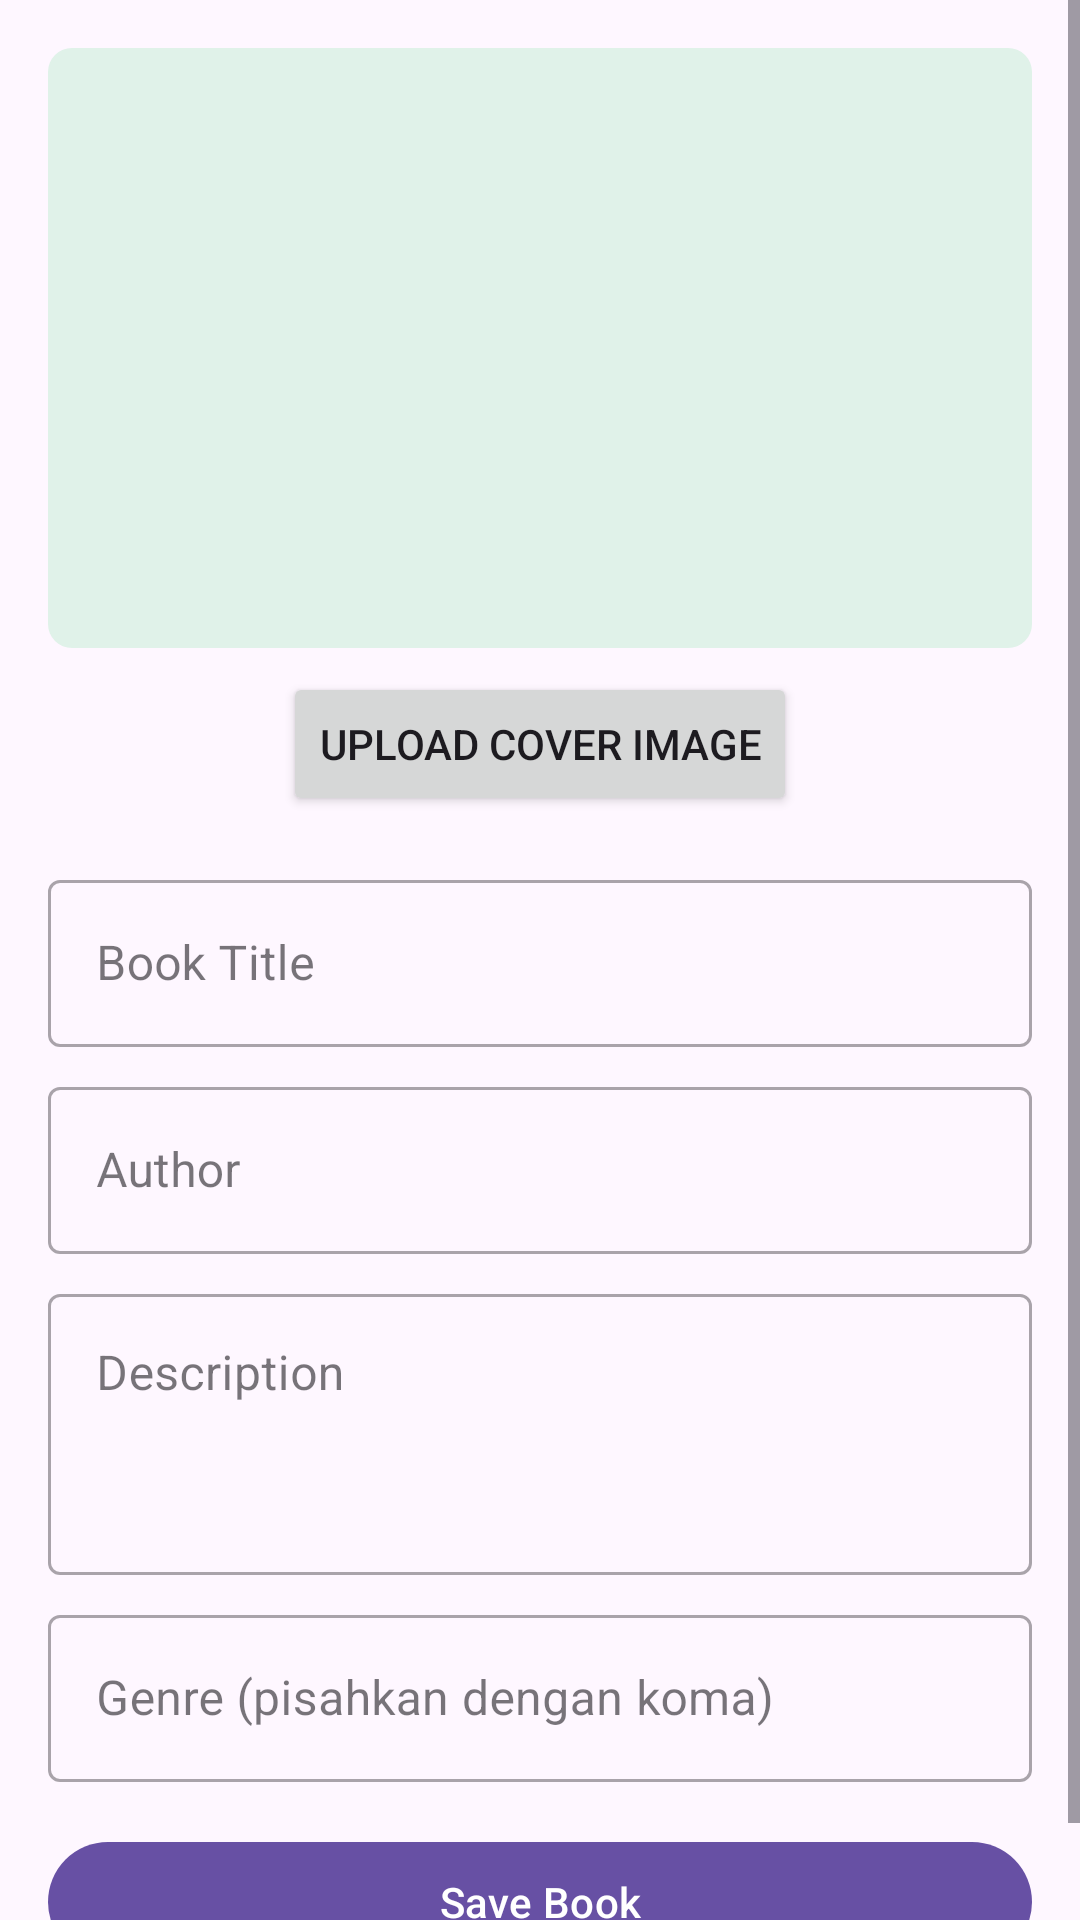

The Android layout XML behind this screen, and the referenced resources:
<!-- AndroidManifest.xml: application theme Theme.TokoBuku -->
<!-- res/layout/activity_add_book.xml -->
<?xml version="1.0" encoding="utf-8"?>
<ScrollView xmlns:android="http://schemas.android.com/apk/res/android"
    xmlns:app="http://schemas.android.com/apk/res-auto"
    xmlns:tools="http://schemas.android.com/tools"
    android:layout_width="match_parent"
    android:layout_height="match_parent"
    tools:context=".activity.AddBookActivity">

    <androidx.constraintlayout.widget.ConstraintLayout
        android:layout_width="match_parent"
        android:layout_height="wrap_content"
        android:padding="16dp">

        <ImageView
            android:id="@+id/bookCoverImageView"
            android:layout_width="0dp"
            android:layout_height="200dp"
            android:scaleType="centerCrop"
            app:layout_constraintEnd_toEndOf="parent"
            app:layout_constraintStart_toStartOf="parent"
            app:layout_constraintTop_toTopOf="parent"
            app:srcCompat="@drawable/gradient_background_placeholder" />

        <Button
            android:id="@+id/uploadImageButton"
            android:layout_width="wrap_content"
            android:layout_height="wrap_content"
            android:layout_marginTop="8dp"
            android:text="Upload Cover Image"
            app:layout_constraintEnd_toEndOf="parent"
            app:layout_constraintStart_toStartOf="parent"
            app:layout_constraintTop_toBottomOf="@+id/bookCoverImageView" />

        <com.google.android.material.textfield.TextInputLayout
            android:id="@+id/titleTextInputLayout"
            style="@style/Widget.MaterialComponents.TextInputLayout.OutlinedBox"
            android:layout_width="0dp"
            android:layout_height="wrap_content"
            android:layout_marginTop="16dp"
            app:layout_constraintEnd_toEndOf="parent"
            app:layout_constraintStart_toStartOf="parent"
            app:layout_constraintTop_toBottomOf="@+id/uploadImageButton">

            <com.google.android.material.textfield.TextInputEditText
                android:id="@+id/titleEditText"
                android:layout_width="match_parent"
                android:layout_height="wrap_content"
                android:hint="Book Title" />
        </com.google.android.material.textfield.TextInputLayout>

        <com.google.android.material.textfield.TextInputLayout
            android:id="@+id/authorTextInputLayout"
            style="@style/Widget.MaterialComponents.TextInputLayout.OutlinedBox"
            android:layout_width="0dp"
            android:layout_height="wrap_content"
            android:layout_marginTop="8dp"
            app:layout_constraintEnd_toEndOf="parent"
            app:layout_constraintStart_toStartOf="parent"
            app:layout_constraintTop_toBottomOf="@+id/titleTextInputLayout">

            <com.google.android.material.textfield.TextInputEditText
                android:id="@+id/authorEditText"
                android:layout_width="match_parent"
                android:layout_height="wrap_content"
                android:hint="Author" />
        </com.google.android.material.textfield.TextInputLayout>

        <com.google.android.material.textfield.TextInputLayout
            android:id="@+id/descriptionTextInputLayout"
            style="@style/Widget.MaterialComponents.TextInputLayout.OutlinedBox"
            android:layout_width="0dp"
            android:layout_height="wrap_content"
            android:layout_marginTop="8dp"
            app:layout_constraintEnd_toEndOf="parent"
            app:layout_constraintStart_toStartOf="parent"
            app:layout_constraintTop_toBottomOf="@+id/authorTextInputLayout">

            <com.google.android.material.textfield.TextInputEditText
                android:id="@+id/descriptionEditText"
                android:layout_width="match_parent"
                android:layout_height="wrap_content"
                android:gravity="top"
                android:hint="Description"
                android:minLines="3" />
        </com.google.android.material.textfield.TextInputLayout>

        <com.google.android.material.textfield.TextInputLayout
            android:id="@+id/tagsTextInputLayout"
            style="@style/Widget.MaterialComponents.TextInputLayout.OutlinedBox"
            android:layout_width="0dp"
            android:layout_height="wrap_content"
            android:layout_marginTop="8dp"
            app:layout_constraintEnd_toEndOf="parent"
            app:layout_constraintStart_toStartOf="parent"
            app:layout_constraintTop_toBottomOf="@+id/descriptionTextInputLayout">

            <com.google.android.material.textfield.TextInputEditText
                android:id="@+id/tagsEditText"
                android:layout_width="match_parent"
                android:layout_height="wrap_content"
                android:hint="Genre (pisahkan dengan koma)" />
        </com.google.android.material.textfield.TextInputLayout>

        <com.google.android.material.button.MaterialButton
            android:id="@+id/saveBookButton"
            android:layout_width="0dp"
            android:layout_height="wrap_content"
            android:layout_marginTop="16dp"
            android:text="Save Book"
            app:layout_constraintEnd_toEndOf="parent"
            app:layout_constraintStart_toStartOf="parent"
            app:layout_constraintTop_toBottomOf="@+id/tagsTextInputLayout" />

    </androidx.constraintlayout.widget.ConstraintLayout>
</ScrollView>
<!-- resources referenced by this layout -->
<resources>
  <!-- drawable gradient_background_placeholder (drawable) -->
  <?xml version="1.0" encoding="utf-8"?>
  <shape xmlns:android="http://schemas.android.com/apk/res/android"
      android:shape="rectangle">
  
      
      <solid android:color="#E0F2E9" />
  
      
      <corners android:radius="8dp" />
  
  </shape>
  <style name="Theme.TokoBuku" parent="Base.Theme.TokoBuku" />
  <style name="Base.Theme.TokoBuku" parent="Theme.Material3.DayNight.NoActionBar">
          
          
      </style>
</resources>
